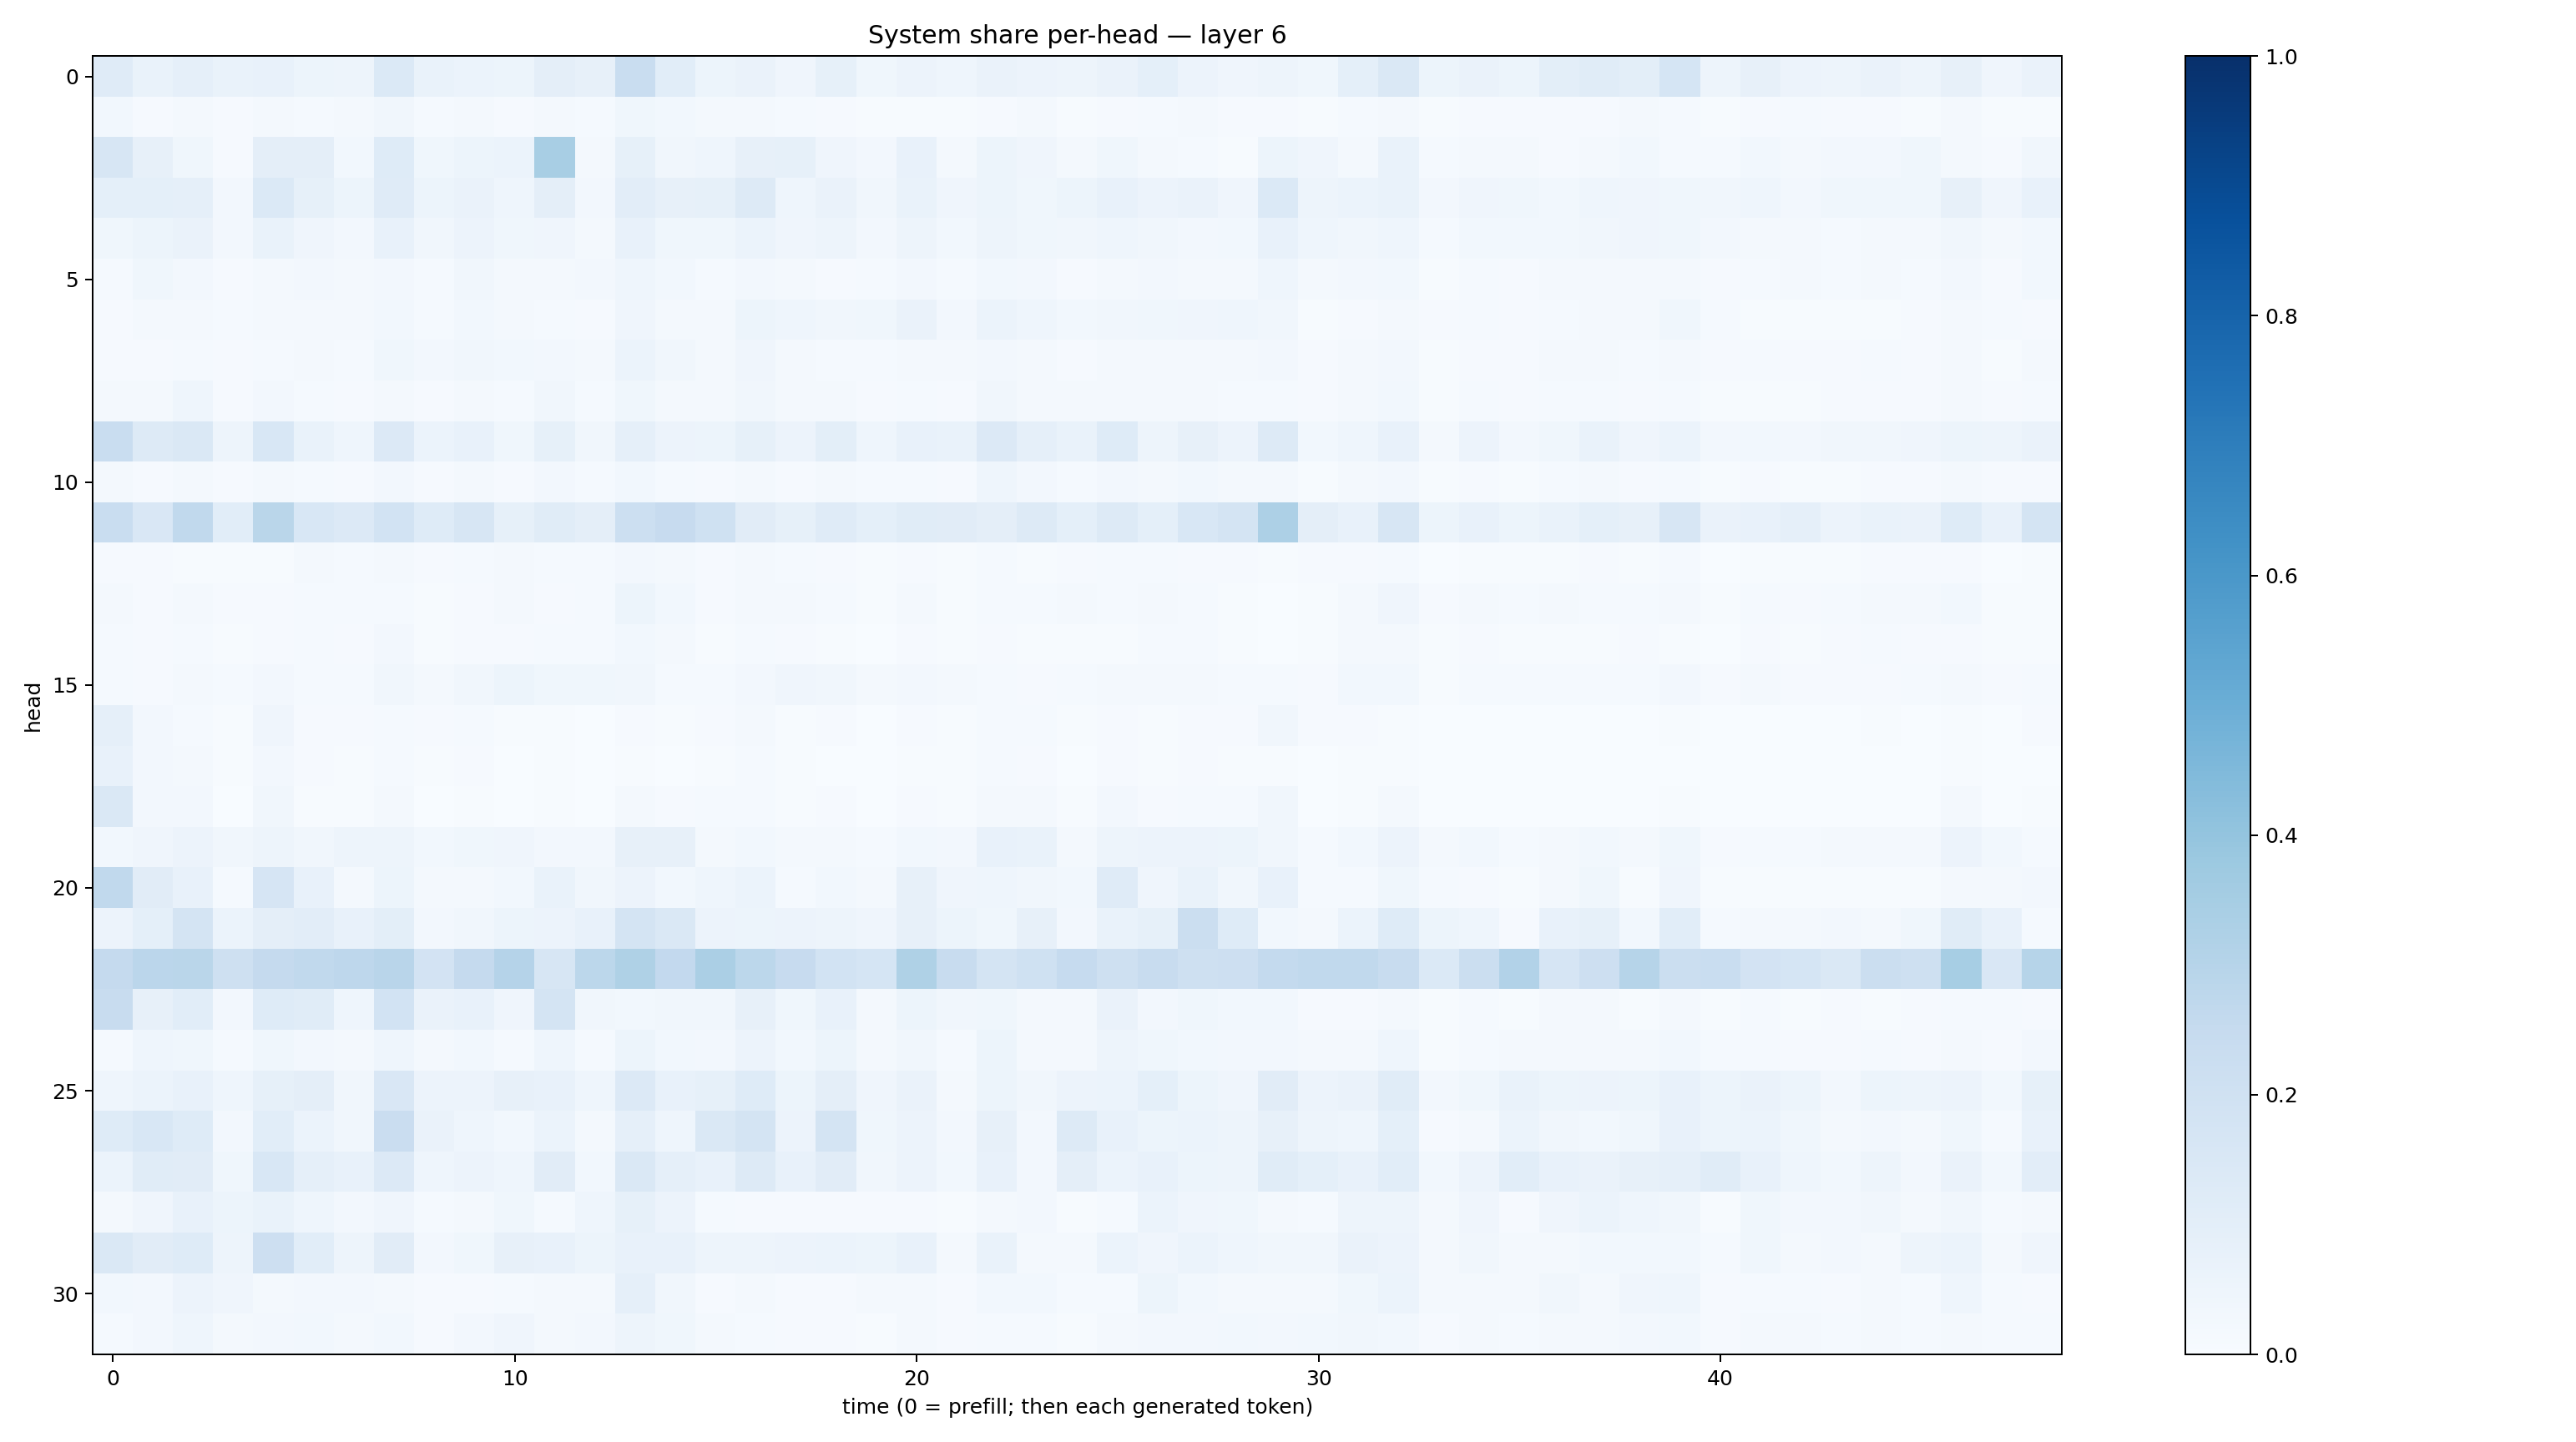

The data file committed next to this chart (first rows):
0.11859288, 0.067515954, 0.08780981, 0.06738816, 0.07318148, 0.050984744, 0.048665304, 0.13820708, 0.06703346, 0.060640085, 0.05283984, 0.0950748, 0.08109327, 0.23419257, 0.10791806, 0.05085549, 0.06582315, 0.040183887, 0.08351471, 0.036338598, 0.05580741, 0.046040975, 0.06451683, 0.057881903
0.02971, 0.008665, 0.0199, 0.01145, 0.01861, 0.01249, 0.01952, 0.03435, 0.01561, 0.02058, 0.0101, 0.02287, 0.01493, 0.03617, 0.029, 0.01818, 0.01789, 0.01182, 0.009246, 0.00455, 0.006984, 0.007625, 0.01004, 0.01605
0.1587, 0.08197, 0.03673, 0.01073, 0.09473, 0.09722, 0.02879, 0.1247, 0.036, 0.05102, 0.0623, 0.34, 0.022, 0.08506, 0.03403, 0.04592, 0.07958, 0.08389, 0.04289, 0.02657, 0.07615, 0.0226, 0.05387, 0.03928
0.09374, 0.09314, 0.08609, 0.02583, 0.1376, 0.08369, 0.05108, 0.1175, 0.0534, 0.06503, 0.04594, 0.095, 0.02629, 0.1038, 0.07898, 0.08332, 0.1268, 0.04669, 0.06424, 0.03144, 0.06837, 0.04115, 0.05371, 0.03758
0.03613, 0.0542, 0.0664, 0.02591, 0.06645, 0.04181, 0.02692, 0.07258, 0.03282, 0.05722, 0.03688, 0.04178, 0.02269, 0.07101, 0.03884, 0.03848, 0.05942, 0.04122, 0.04846, 0.02471, 0.04825, 0.03035, 0.05046, 0.03802
0.01441, 0.03791, 0.02652, 0.01079, 0.01844, 0.02658, 0.01792, 0.02466, 0.01208, 0.03181, 0.02254, 0.023, 0.02359, 0.04582, 0.02848, 0.01439, 0.02514, 0.02124, 0.01101, 0.01466, 0.02418, 0.01531, 0.0297, 0.02444
0.01106, 0.02111, 0.02132, 0.01471, 0.01987, 0.01679, 0.01875, 0.02792, 0.01477, 0.0284, 0.01813, 0.01209, 0.007941, 0.03991, 0.0201, 0.02028, 0.05191, 0.04574, 0.03242, 0.03871, 0.06378, 0.02644, 0.06149, 0.04314
0.00851, 0.01058, 0.01301, 0.009181, 0.0133, 0.01825, 0.0129, 0.03617, 0.02471, 0.03307, 0.02891, 0.02464, 0.02122, 0.06227, 0.0342, 0.01926, 0.04042, 0.02227, 0.01529, 0.0152, 0.02311, 0.01631, 0.02356, 0.0184
0.02201, 0.02322, 0.04554, 0.01113, 0.02512, 0.01508, 0.01069, 0.02078, 0.01131, 0.0183, 0.01291, 0.03452, 0.01548, 0.0375, 0.01628, 0.01567, 0.03221, 0.01836, 0.02216, 0.00816, 0.01539, 0.008908, 0.03374, 0.02007
0.2317, 0.1274, 0.1472, 0.04698, 0.1533, 0.0703, 0.04344, 0.1359, 0.06201, 0.0728, 0.03843, 0.08211, 0.03209, 0.08814, 0.05524, 0.05318, 0.08224, 0.05662, 0.1012, 0.04309, 0.07381, 0.06754, 0.1345, 0.08738
0.01804, 0.01113, 0.01926, 0.008766, 0.01904, 0.01543, 0.01115, 0.02658, 0.01075, 0.01749, 0.01043, 0.02344, 0.01355, 0.0307, 0.01499, 0.01163, 0.0197, 0.01035, 0.02272, 0.01195, 0.01336, 0.009542, 0.04605, 0.02611
0.2313, 0.1493, 0.2651, 0.106, 0.2852, 0.1538, 0.1329, 0.186, 0.1217, 0.1639, 0.08304, 0.1141, 0.0973, 0.215, 0.2444, 0.2017, 0.1103, 0.0851, 0.1188, 0.09328, 0.1149, 0.1099, 0.09739, 0.1277
0.009362, 0.008302, 0.005511, 0.005133, 0.005487, 0.01602, 0.01379, 0.01631, 0.008531, 0.01552, 0.01631, 0.01407, 0.01384, 0.02693, 0.01955, 0.01015, 0.01601, 0.01373, 0.008193, 0.004711, 0.01143, 0.006451, 0.01176, 0.00762
0.01622, 0.01101, 0.01888, 0.008863, 0.009267, 0.01392, 0.0156, 0.01466, 0.005337, 0.01063, 0.01717, 0.008661, 0.01359, 0.05187, 0.02923, 0.01141, 0.01988, 0.01781, 0.01377, 0.005361, 0.01568, 0.005598, 0.01386, 0.01236
0.01211, 0.0112, 0.01255, 0.007602, 0.01135, 0.01481, 0.01129, 0.02438, 0.005273, 0.008685, 0.01042, 0.01239, 0.0124, 0.02875, 0.01915, 0.00733, 0.013, 0.01017, 0.006019, 0.0023, 0.008121, 0.004824, 0.01064, 0.007263
0.01344, 0.008305, 0.01995, 0.01302, 0.02548, 0.01451, 0.01461, 0.03265, 0.02031, 0.03158, 0.05149, 0.03536, 0.03813, 0.0318, 0.01427, 0.01312, 0.02598, 0.04252, 0.03479, 0.01912, 0.02404, 0.01941, 0.01419, 0.008525
0.08776, 0.02374, 0.01213, 0.004893, 0.04176, 0.01119, 0.009248, 0.01527, 0.009692, 0.01544, 0.005961, 0.006023, 0.00384, 0.009684, 0.006124, 0.008551, 0.01683, 0.004803, 0.007925, 0.001895, 0.008162, 0.005101, 0.0128, 0.01423
0.07486, 0.0236, 0.02266, 0.005581, 0.02481, 0.008454, 0.007469, 0.01514, 0.005642, 0.008878, 0.003906, 0.004629, 0.002044, 0.007617, 0.003838, 0.004092, 0.01322, 0.005178, 0.003104, 0.001493, 0.00431, 0.006005, 0.0126, 0.009071
0.1441, 0.02734, 0.02648, 0.003705, 0.03264, 0.006843, 0.004732, 0.02308, 0.003511, 0.00537, 0.003, 0.006221, 0.002316, 0.02112, 0.009991, 0.01185, 0.01207, 0.006782, 0.01089, 0.002089, 0.009037, 0.005133, 0.02129, 0.01652
0.02835, 0.03937, 0.05562, 0.0337, 0.05048, 0.03273, 0.05003, 0.04931, 0.02816, 0.03682, 0.04028, 0.0271, 0.027, 0.07854, 0.07834, 0.02239, 0.03025, 0.0176, 0.02096, 0.01387, 0.02947, 0.02514, 0.07656, 0.06838
0.2618, 0.1108, 0.07568, 0.01327, 0.1669, 0.0765, 0.01725, 0.05446, 0.02103, 0.02101, 0.02801, 0.06721, 0.03416, 0.05831, 0.03104, 0.04414, 0.06001, 0.01312, 0.03091, 0.02022, 0.08183, 0.04188, 0.04658, 0.0337
0.05791, 0.09176, 0.1751, 0.06016, 0.0959, 0.1036, 0.07062, 0.09858, 0.02551, 0.03222, 0.05323, 0.05711, 0.0731, 0.175, 0.1452, 0.05483, 0.05438, 0.05626, 0.04963, 0.04186, 0.08196, 0.05179, 0.03828, 0.08013
0.2517, 0.2842, 0.2856, 0.2063, 0.2512, 0.2655, 0.2747, 0.2906, 0.1826, 0.2515, 0.3039, 0.1602, 0.279, 0.3235, 0.2583, 0.3343, 0.2809, 0.2451, 0.1858, 0.1693, 0.3223, 0.2381, 0.1788, 0.203
0.2377, 0.08013, 0.1067, 0.02391, 0.1225, 0.1149, 0.04642, 0.1844, 0.06612, 0.07615, 0.04126, 0.178, 0.03473, 0.02962, 0.03385, 0.03293, 0.07922, 0.03616, 0.07166, 0.02216, 0.05382, 0.03505, 0.03804, 0.01867
0.01376, 0.0456, 0.0361, 0.01469, 0.03583, 0.02484, 0.02141, 0.04465, 0.02004, 0.02987, 0.01492, 0.04513, 0.0126, 0.05294, 0.02804, 0.026, 0.05499, 0.02938, 0.05169, 0.01894, 0.03191, 0.01524, 0.0523, 0.01718
0.04309, 0.06028, 0.07392, 0.0438, 0.08499, 0.09701, 0.03496, 0.1495, 0.05563, 0.0564, 0.07832, 0.07123, 0.04567, 0.1357, 0.07307, 0.08205, 0.1241, 0.05337, 0.09537, 0.04043, 0.06489, 0.02036, 0.05226, 0.03341
0.1228, 0.1532, 0.1231, 0.02675, 0.1091, 0.06003, 0.03312, 0.2266, 0.06373, 0.0461, 0.03119, 0.06195, 0.02202, 0.08777, 0.04526, 0.1462, 0.1755, 0.05603, 0.1775, 0.03672, 0.05582, 0.02459, 0.08106, 0.02568
0.05935, 0.1138, 0.1111, 0.03597, 0.1526, 0.08944, 0.07161, 0.1335, 0.0441, 0.05706, 0.0464, 0.11, 0.02881, 0.1455, 0.08621, 0.07249, 0.1315, 0.07797, 0.11, 0.03441, 0.05852, 0.03089, 0.07184, 0.02692
0.01899, 0.04193, 0.072, 0.05152, 0.07006, 0.04525, 0.02724, 0.04044, 0.01228, 0.02135, 0.0355, 0.01456, 0.04511, 0.0849, 0.05784, 0.01305, 0.01169, 0.009752, 0.009359, 0.0112, 0.01102, 0.005397, 0.02199, 0.02667
0.1432, 0.1097, 0.1241, 0.04759, 0.2118, 0.1074, 0.0487, 0.1108, 0.02583, 0.03893, 0.07985, 0.07748, 0.052, 0.0764, 0.07348, 0.04966, 0.05074, 0.05548, 0.06083, 0.05429, 0.07722, 0.01895, 0.06781, 0.02283
0.02994, 0.02551, 0.05645, 0.04028, 0.01942, 0.0255, 0.02628, 0.02256, 0.01052, 0.01165, 0.01468, 0.02127, 0.02331, 0.08733, 0.0326, 0.0117, 0.01771, 0.009244, 0.01082, 0.01641, 0.0196, 0.01031, 0.02908, 0.02935
0.01513, 0.02509, 0.0438, 0.02163, 0.02704, 0.02955, 0.02139, 0.02831, 0.01137, 0.02694, 0.0393, 0.01792, 0.02466, 0.05018, 0.03705, 0.0161, 0.01268, 0.01164, 0.00813, 0.007439, 0.02247, 0.01057, 0.0129, 0.01312
